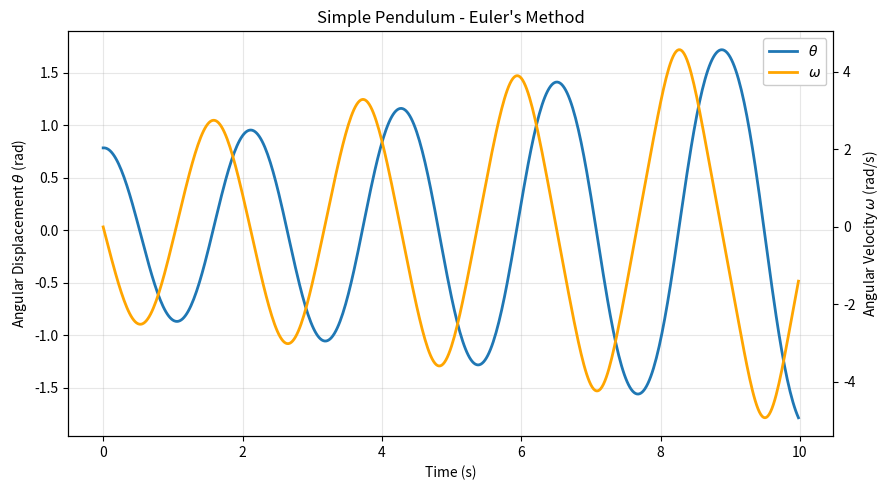

The matplotlib source for this figure:
"""euler_pendulum.ipynb"""

# Cell 01 - Simulation parameters

%matplotlib inline

import matplotlib.pyplot as plt
import numpy as np
import pandas as pd

tf = 10  # final time (seconds)
ts = 500  # number of time steps
dt = tf / ts  # time step size (0.02 s = 20 ms)

print(f"{tf=:,}  {ts=:,}  {dt=:.3f}")

# Cell 02 - Allocate arrays for time, angular displacement, and angular velocity
# Unicode: \u03b8 = theta, \u03c9 = omega

t = np.zeros(ts)
omega = np.zeros(ts)
theta = np.zeros(ts)

pd.DataFrame({"t": t[:5], "\u03b8": theta[:5], "\u03c9": omega[:5]})

# Cell 03 - Initial conditions

mass = 1.0  # pendulum bob mass (kg)
length = 1.0  # pendulum length (m)
g = 9.81  # gravitational acceleration (m/s^2)

theta[0] = np.deg2rad(45)  # initial displacement: 45 degrees -> radians
# omega[0] = 0 already (released from rest)

pd.DataFrame({"t": t[:5], "\u03b8": theta[:5], "\u03c9": omega[:5]})

# Cell 04 - Forward Euler integration of the pendulum equations of motion

for i in range(ts - 1):
    t[i + 1] = t[i] + dt
    omega[i + 1] = omega[i] - g / length * np.sin(theta[i]) * dt
    theta[i + 1] = theta[i] + omega[i] * dt

pd.DataFrame({"t": t[:5], "\u03b8": theta[:5], "\u03c9": omega[:5]})

# Cell 05 - Dual y-axis plot of angular displacement and angular velocity

fig, ax1 = plt.subplots(figsize=(9, 5))

(plot1,) = ax1.plot(t, theta, lw=2, label=r"$\theta$ (rad)")
ax1.set_xlabel("Time (s)")
ax1.set_ylabel(r"Angular Displacement $\theta$ (rad)")
ax1.grid(True, alpha=0.3)

ax2 = ax1.twinx()
(plot2,) = ax2.plot(t, omega, lw=2, color="orange", label=r"$\omega$ (rad/s)")
ax2.set_ylabel(r"Angular Velocity $\omega$ (rad/s)")

plt.title("Simple Pendulum - Euler's Method")
plt.legend(
    [plot1, plot2], [r"$\theta$", r"$\omega$"], framealpha=1.0, facecolor="white"
)
plt.tight_layout()
plt.show()

# Cell 06 - Energy analysis

# Initial Kinetic energy (should be zero at t=0)
Ei = 0.5 * mass * length**2 * omega[0] ** 2
# Initial Potential energy (relative to lowest point of the swing)
Ei += mass * g * length * (1 - np.cos(theta[0]))

# Final Kinetic energy
Ef = 0.5 * mass * length**2 * omega[-1] ** 2
# Final Potential energy
Ef += mass * g * length * (1 - np.cos(theta[-1]))

# Energy drift in joules as a percentage of initial energy
drift_pct = 100 * (Ef - Ei) / Ei

print(f"Initial energy : {Ei:6.3f} J")
print(f"Final energy   : {Ef:6.3f} J")
print(f"Energy drift   : {Ef - Ei:6.3f} J  ({drift_pct:6.3f}%)")
